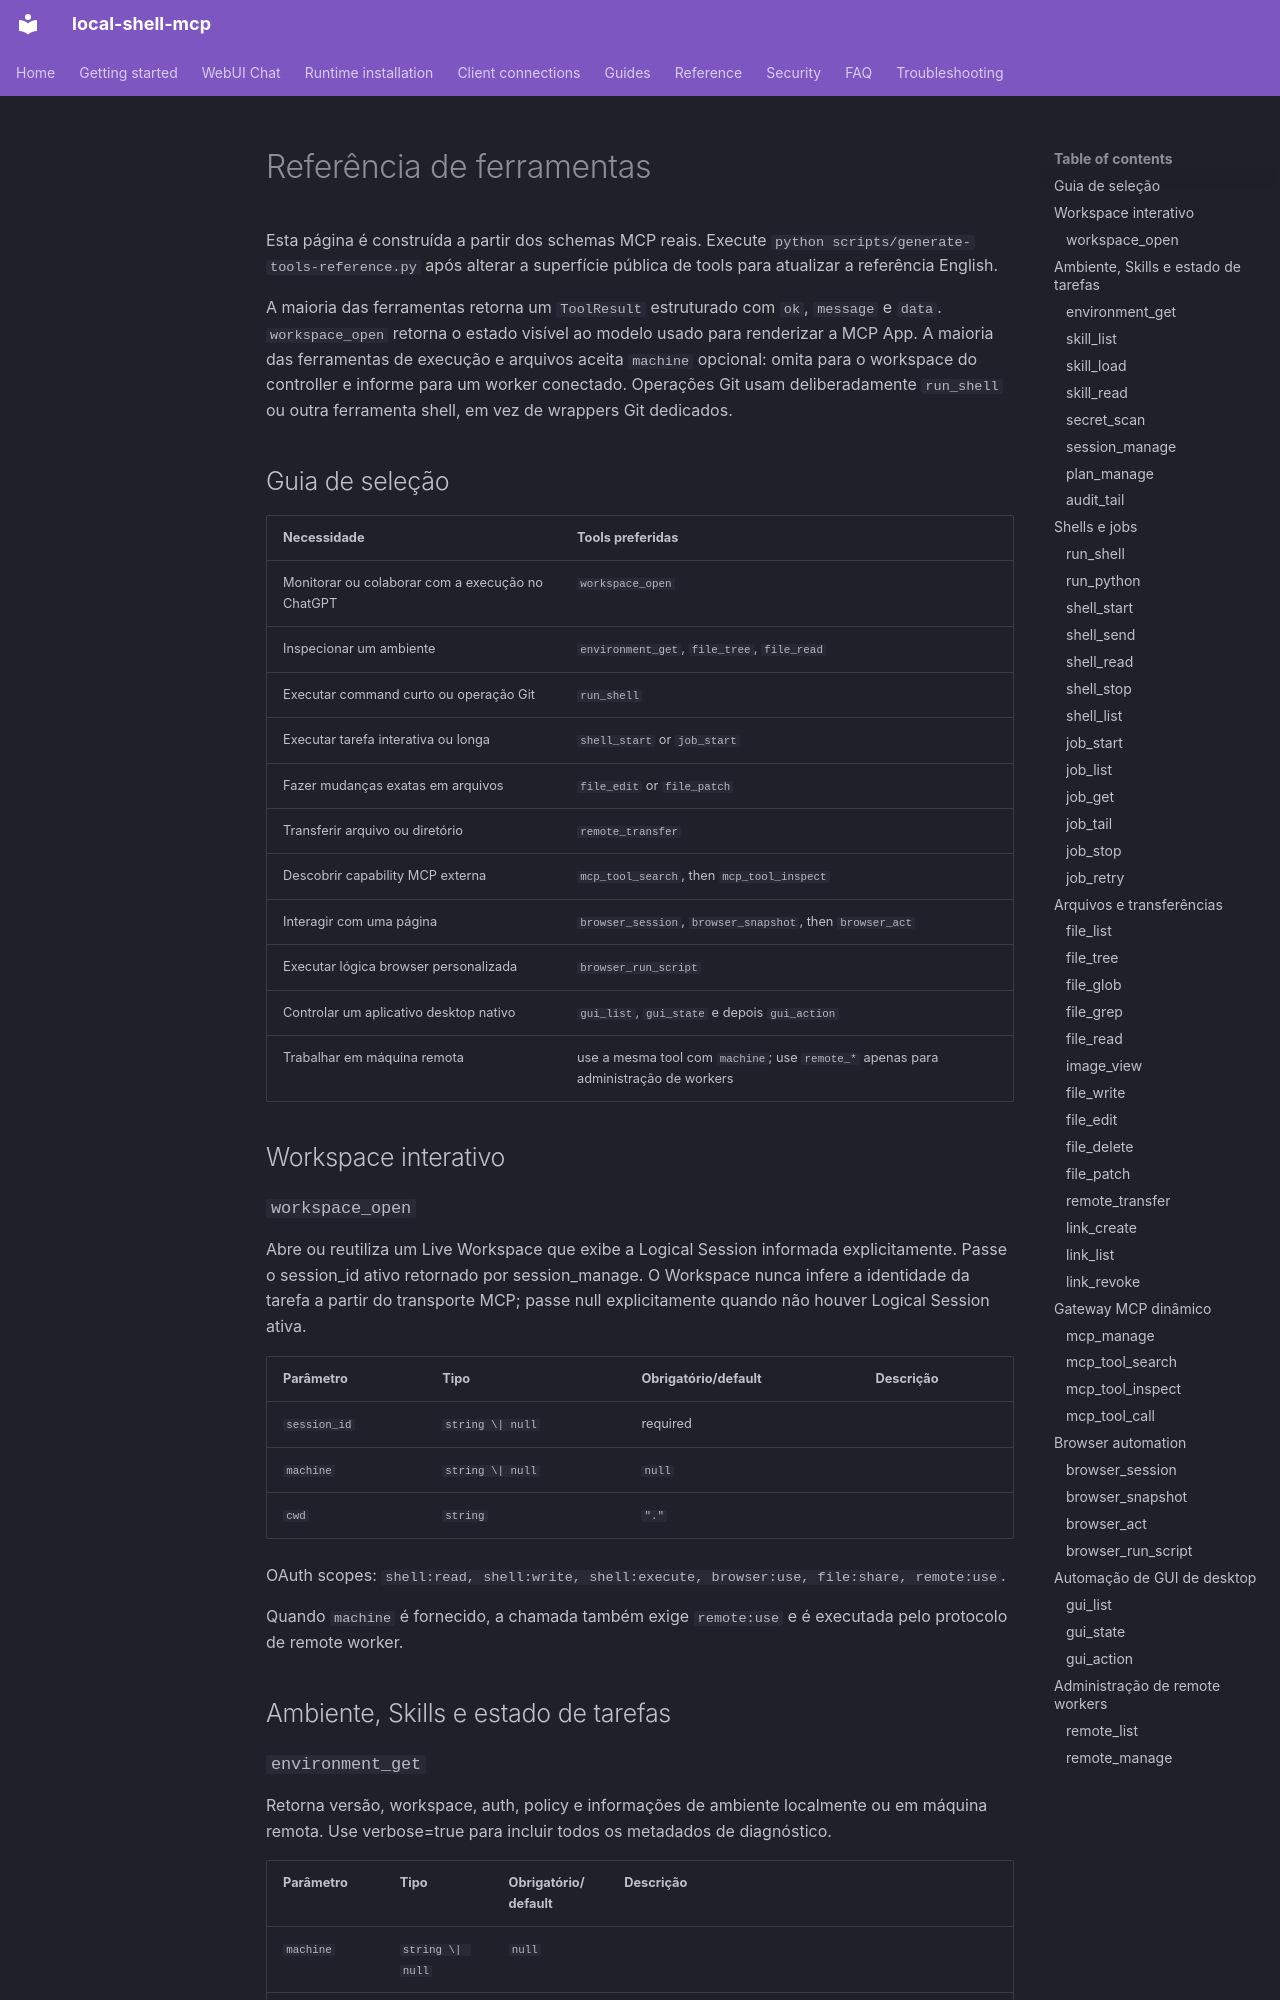

repository: fwerkor/local-shell-mcp · page: reference/tools.pt-BR/index.html · generator: mkdocs

<!-- i18n-source-sha256: 0a001346d6c822445b8f5642ac02baa410a5550892c4a3954171187432918f1b -->
# Referência de ferramentas

Esta página é construída a partir dos schemas MCP reais. Execute `python scripts/generate-tools-reference.py` após alterar a superfície pública de tools para atualizar a referência English.

A maioria das ferramentas retorna um `ToolResult` estruturado com `ok`, `message` e `data`. `workspace_open` retorna o estado visível ao modelo usado para renderizar a MCP App. A maioria das ferramentas de execução e arquivos aceita `machine` opcional: omita para o workspace do controller e informe para um worker conectado. Operações Git usam deliberadamente `run_shell` ou outra ferramenta shell, em vez de wrappers Git dedicados.

## Guia de seleção

| Necessidade | Tools preferidas |
|---|---|
| Monitorar ou colaborar com a execução no ChatGPT | `workspace_open` |
| Inspecionar um ambiente | `environment_get`, `file_tree`, `file_read` |
| Executar command curto ou operação Git | `run_shell` |
| Executar tarefa interativa ou longa | `shell_start` or `job_start` |
| Fazer mudanças exatas em arquivos | `file_edit` or `file_patch` |
| Transferir arquivo ou diretório | `remote_transfer` |
| Descobrir capability MCP externa | `mcp_tool_search`, then `mcp_tool_inspect` |
| Interagir com uma página | `browser_session`, `browser_snapshot`, then `browser_act` |
| Executar lógica browser personalizada | `browser_run_script` |
| Controlar um aplicativo desktop nativo | `gui_list`, `gui_state` e depois `gui_action` |
| Trabalhar em máquina remota | use a mesma tool com `machine`; use `remote_*` apenas para administração de workers |

## Workspace interativo

### `workspace_open`

Abre ou reutiliza um Live Workspace que exibe a Logical Session informada explicitamente. Passe o session_id ativo retornado por session_manage. O Workspace nunca infere a identidade da tarefa a partir do transporte MCP; passe null explicitamente quando não houver Logical Session ativa.

| Parâmetro | Tipo | Obrigatório/default | Descrição |
|---|---|---|---|
| `session_id` | `string \| null` | required |  |
| `machine` | `string \| null` | `null` |  |
| `cwd` | `string` | `"."` |  |

OAuth scopes: `shell:read, shell:write, shell:execute, browser:use, file:share, remote:use`.

Quando `machine` é fornecido, a chamada também exige `remote:use` e é executada pelo protocolo de remote worker.

## Ambiente, Skills e estado de tarefas
